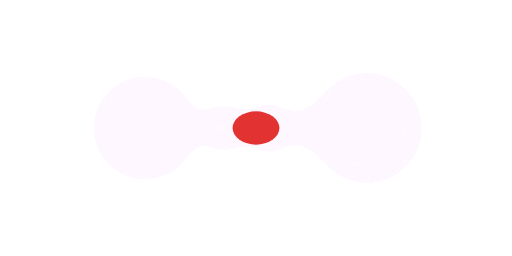
t = 0.00 s
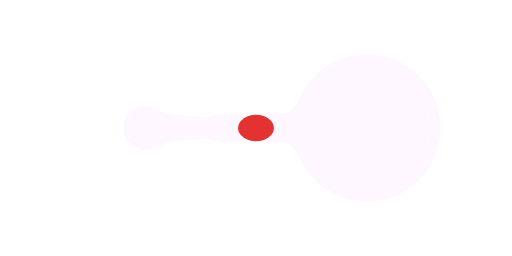
t = 0.56 s
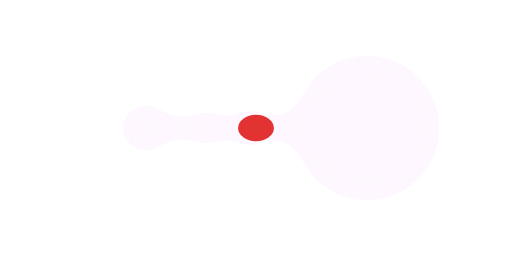
t = 1.06 s
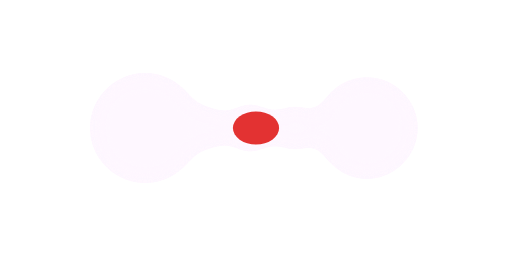
t = 1.61 s
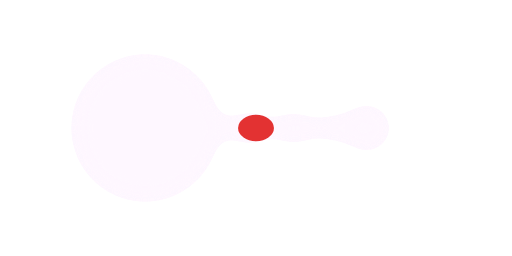
t = 2.16 s
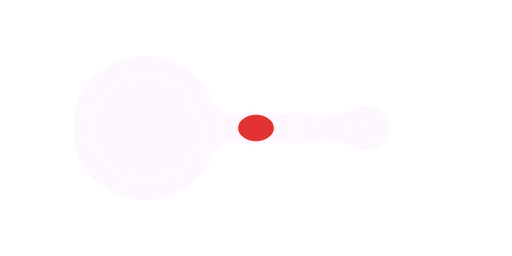
t = 2.66 s

The animated SVG that drew these frames (rendered in a browser with its animation timeline set to each time). Animation: 15 SMIL elements (animate=15); one cycle of 3.20 s, repeats indefinitely.

<?xml version="1.0" encoding="UTF-8"?>
<svg xmlns="http://www.w3.org/2000/svg" viewBox="0 0 120 60" width="480" height="240" style="color:#FEF7FF"><title>Mizan transfer loader</title><style>.body{fill:#FEF7FF}.red{fill:#E33232}.track{fill:#FEF7FF;opacity:.14}.tick{stroke:none}</style><defs><filter id="mzg1" x="-20" y="-40" width="160" height="140" filterUnits="userSpaceOnUse" color-interpolation-filters="sRGB"><feGaussianBlur in="SourceGraphic" stdDeviation="2.4" /><feColorMatrix values="1 0 0 0 0  0 1 0 0 0  0 0 1 0 0  0 0 0 36 -16.5" /></filter></defs><g filter="url(#mzg1)" class="body"><line x1="34" x2="86" y1="30" y2="30" stroke="currentColor" stroke-width="5.99" stroke-linecap="round"><animate attributeName="stroke-width" values="5.99;5.98;5.95;5.91;5.86;5.8;5.73;5.65;5.56;5.46;5.35;5.24;5.11;4.98;4.84;4.7;4.55;4.39;4.24;4.07;3.91;3.74;3.57;3.4;3.57;3.74;3.91;4.07;4.24;4.39;4.55;4.7;4.84;4.98;5.11;5.24;5.35;5.46;5.56;5.65;5.73;5.8;5.86;5.91;5.95;5.98;5.99;6;5.99;5.98;5.95;5.91;5.86;5.8;5.73;5.65;5.56;5.46;5.35;5.24;5.11;4.98;4.84;4.7;4.55;4.39;4.24;4.07;3.91;3.74;3.57;3.4;3.57;3.74;3.91;4.07;4.24;4.39;4.55;4.7;4.84;4.98;5.11;5.24;5.35;5.46;5.56;5.65;5.73;5.8;5.86;5.91;5.95;5.98;5.99;6;5.99" dur="3.2s" repeatCount="indefinite" calcMode="linear" /></line><circle cx="34" cy="30" r="12.06"><animate attributeName="r" values="12.06;11.63;11.19;10.74;10.27;9.8;9.31;8.82;8.31;7.8;7.28;6.75;6.21;5.67;5.5;5.5;5.5;5.5;5.5;5.5;5.5;5.5;5.5;5.5;5.5;5.5;5.5;5.5;5.5;5.5;5.5;5.5;5.5;5.67;6.21;6.75;7.28;7.8;8.31;8.82;9.31;9.8;10.27;10.74;11.19;11.63;12.06;12.47;12.87;13.26;13.63;13.99;14.33;14.66;14.98;15.27;15.55;15.82;16.06;16.29;16.5;16.7;16.88;17.03;17.17;17.3;17.4;17.48;17.55;17.6;17.63;17.64;17.63;17.6;17.55;17.48;17.4;17.3;17.17;17.03;16.88;16.7;16.5;16.29;16.06;15.82;15.55;15.27;14.98;14.66;14.33;13.99;13.63;13.26;12.87;12.47;12.06" dur="3.2s" repeatCount="indefinite" calcMode="linear" /></circle><circle cx="86" cy="30" r="12.87"><animate attributeName="r" values="12.87;13.26;13.63;13.99;14.33;14.66;14.98;15.27;15.55;15.82;16.06;16.29;16.5;16.7;16.88;17.03;17.17;17.3;17.4;17.48;17.55;17.6;17.63;17.64;17.63;17.6;17.55;17.48;17.4;17.3;17.17;17.03;16.88;16.7;16.5;16.29;16.06;15.82;15.55;15.27;14.98;14.66;14.33;13.99;13.63;13.26;12.87;12.47;12.06;11.63;11.19;10.74;10.27;9.8;9.31;8.82;8.31;7.8;7.28;6.75;6.21;5.67;5.5;5.5;5.5;5.5;5.5;5.5;5.5;5.5;5.5;5.5;5.5;5.5;5.5;5.5;5.5;5.5;5.5;5.5;5.5;5.67;6.21;6.75;7.28;7.8;8.31;8.82;9.31;9.8;10.27;10.74;11.19;11.63;12.06;12.47;12.87" dur="3.2s" repeatCount="indefinite" calcMode="linear" /></circle><circle cx="62.95" cy="30" r="5.74"><animate attributeName="cx" values="62.95;64.85;66.76;68.67;70.57;72.48;74.39;76.29;78.2;80.11;82.01;83.92;85.83;35.73;37.64;39.55;41.45;43.36;45.27;47.17;49.08;50.99;52.89;54.8;63.29;61.39;59.48;57.57;55.67;53.76;51.85;49.95;48.04;46.13;44.23;42.32;40.41;38.51;36.6;34.69;84.79;82.88;80.97;79.07;77.16;75.25;73.35;71.44;69.53;67.63;65.72;63.81;61.91;60;58.09;56.19;54.28;52.37;50.47;48.56;46.65;44.75;42.84;40.93;39.03;37.12;35.21;85.31;83.4;81.49;79.59;77.68;44.23;46.13;48.04;49.95;51.85;53.76;55.67;57.57;59.48;61.39;63.29;65.2;67.11;69.01;70.92;72.83;74.73;76.64;78.55;80.45;82.36;84.27;34.17;36.08;62.95" dur="3.2s" repeatCount="indefinite" calcMode="linear" /><animate attributeName="r" values="5.74;5.64;5.48;5.28;5.03;4.76;4.45;4.13;3.81;3.48;3.17;2.88;2.62;2.8;2.99;3.13;3.22;3.26;3.25;3.19;3.09;2.96;2.79;2.6;2.81;3.02;3.22;3.42;3.59;3.74;3.85;3.91;3.93;3.9;3.82;3.69;3.51;3.28;3.02;2.72;2.81;3.15;3.51;3.86;4.2;4.52;4.81;5.07;5.28;5.44;5.55;5.61;5.61;5.56;5.45;5.3;5.1;4.87;4.62;4.34;4.06;3.78;3.5;3.25;3.02;2.83;2.68;2.63;2.7;2.71;2.68;2.6;2.72;2.88;3.07;3.28;3.51;3.74;3.97;4.18;4.38;4.54;4.67;4.75;4.79;4.77;4.7;4.58;4.41;4.18;3.92;3.62;3.28;2.93;2.63;3;5.74" dur="3.2s" repeatCount="indefinite" calcMode="linear" /></circle><circle cx="73.35" cy="30" r="4.81"><animate attributeName="cx" values="73.35;75.25;77.16;79.07;80.97;82.88;84.79;34.69;36.6;38.51;40.41;42.32;44.23;46.13;48.04;49.95;51.85;53.76;55.67;57.57;59.48;61.39;63.29;65.2;52.89;50.99;49.08;47.17;45.27;43.36;41.45;39.55;37.64;35.73;85.83;83.92;82.01;80.11;78.2;76.29;74.39;72.48;70.57;68.67;66.76;64.85;62.95;61.04;59.13;57.23;55.32;53.41;51.51;49.6;47.69;45.79;43.88;41.97;40.07;38.16;36.25;34.35;84.44;82.53;80.63;78.72;76.81;74.91;73;71.09;69.19;67.28;54.63;56.53;58.44;60.35;62.25;64.16;66.07;67.97;69.88;71.79;73.69;75.6;77.51;79.41;81.32;83.23;85.13;35.04;36.95;38.85;40.76;42.67;44.57;46.48;73.35" dur="3.2s" repeatCount="indefinite" calcMode="linear" /><animate attributeName="r" values="4.81;4.52;4.2;3.86;3.51;3.15;2.81;2.72;3.02;3.28;3.51;3.69;3.82;3.9;3.93;3.91;3.85;3.74;3.59;3.42;3.22;3.02;2.81;2.6;2.79;2.96;3.09;3.19;3.25;3.26;3.22;3.13;2.99;2.8;2.62;2.88;3.17;3.48;3.81;4.13;4.45;4.76;5.03;5.28;5.48;5.64;5.74;5.79;5.79;5.73;5.61;5.45;5.24;4.99;4.71;4.41;4.1;3.78;3.46;3.16;2.89;2.64;2.77;2.93;3.05;3.12;3.14;3.11;3.04;2.93;2.78;2.6;2.8;3.01;3.22;3.43;3.62;3.79;3.92;4.02;4.07;4.07;4.03;3.93;3.78;3.58;3.34;3.06;2.75;2.79;3.14;3.49;3.85;4.19;4.5;4.79;4.81" dur="3.2s" repeatCount="indefinite" calcMode="linear" /></circle><circle cx="83.75" cy="30" r="3.03"><animate attributeName="cx" values="83.75;85.65;35.56;37.47;39.37;41.28;43.19;45.09;47;48.91;50.81;52.72;54.63;56.53;58.44;60.35;62.25;64.16;66.07;67.97;69.88;71.79;73.69;75.6;42.49;40.59;38.68;36.77;34.87;84.96;83.05;81.15;79.24;77.33;75.43;73.52;71.61;69.71;67.8;65.89;63.99;62.08;60.17;58.27;56.36;54.45;52.55;50.64;48.73;46.83;44.92;43.01;41.11;39.2;37.29;35.39;85.48;83.57;81.67;79.76;77.85;75.95;74.04;72.13;70.23;68.32;66.41;64.51;62.6;60.69;58.79;56.88;65.03;66.93;68.84;70.75;72.65;74.56;76.47;78.37;80.28;82.19;84.09;86;35.91;37.81;39.72;41.63;43.53;45.44;47.35;49.25;51.16;53.07;54.97;56.88;83.75" dur="3.2s" repeatCount="indefinite" calcMode="linear" /><animate attributeName="r" values="3.03;2.67;2.9;3.24;3.57;3.86;4.11;4.32;4.48;4.59;4.64;4.65;4.6;4.51;4.37;4.2;4;3.79;3.56;3.33;3.12;2.92;2.74;2.6;2.7;2.76;2.77;2.74;2.65;2.68;2.85;3.06;3.31;3.57;3.86;4.15;4.44;4.71;4.97;5.2;5.39;5.53;5.63;5.67;5.66;5.6;5.47;5.3;5.08;4.82;4.52;4.2;3.86;3.51;3.17;2.83;2.68;2.97;3.22;3.43;3.6;3.71;3.78;3.79;3.75;3.67;3.55;3.4;3.22;3.02;2.81;2.6;2.8;2.98;3.14;3.26;3.34;3.38;3.37;3.31;3.2;3.04;2.84;2.6;2.88;3.18;3.5;3.83;4.16;4.48;4.79;5.06;5.3;5.5;5.65;5.74;3.03" dur="3.2s" repeatCount="indefinite" calcMode="linear" /></circle><circle cx="42.15" cy="30" r="4.11"><animate attributeName="cx" values="42.15;44.05;45.96;47.87;49.77;51.68;53.59;55.49;57.4;59.31;61.21;63.12;65.03;66.93;68.84;70.75;72.65;74.56;76.47;78.37;80.28;82.19;84.09;86;84.09;82.19;80.28;78.37;76.47;74.56;72.65;70.75;68.84;66.93;65.03;63.12;61.21;59.31;57.4;55.49;53.59;51.68;49.77;47.87;45.96;44.05;42.15;40.24;38.33;36.43;34.52;84.61;82.71;80.8;78.89;76.99;75.08;73.17;71.27;69.36;67.45;65.55;63.64;61.73;59.83;57.92;56.01;54.11;52.2;50.29;48.39;46.48;75.43;77.33;79.24;81.15;83.05;84.96;34.87;36.77;38.68;40.59;42.49;44.4;46.31;48.21;50.12;52.03;53.93;55.84;57.75;59.65;61.56;63.47;65.37;67.28;42.15" dur="3.2s" repeatCount="indefinite" calcMode="linear" /><animate attributeName="r" values="4.11;4.41;4.68;4.9;5.07;5.19;5.26;5.27;5.23;5.14;5;4.82;4.61;4.38;4.13;3.87;3.62;3.38;3.16;2.97;2.81;2.7;2.62;2.6;2.62;2.7;2.81;2.97;3.16;3.38;3.62;3.87;4.13;4.38;4.61;4.82;5;5.14;5.23;5.27;5.26;5.19;5.07;4.9;4.68;4.41;4.11;3.78;3.43;3.06;2.7;2.86;3.2;3.51;3.79;4.04;4.23;4.38;4.47;4.51;4.5;4.44;4.34;4.19;4.02;3.81;3.6;3.38;3.16;2.95;2.76;2.6;2.72;2.81;2.85;2.84;2.78;2.68;2.67;2.87;3.1;3.35;3.64;3.93;4.23;4.52;4.8;5.06;5.28;5.46;5.6;5.69;5.72;5.7;5.63;5.5;4.11" dur="3.2s" repeatCount="indefinite" calcMode="linear" /></circle><circle cx="52.55" cy="30" r="5.47"><animate attributeName="cx" values="52.55;54.45;56.36;58.27;60.17;62.08;63.99;65.89;67.8;69.71;71.61;73.52;75.43;77.33;79.24;81.15;83.05;84.96;34.87;36.77;38.68;40.59;42.49;44.4;73.69;71.79;69.88;67.97;66.07;64.16;62.25;60.35;58.44;56.53;54.63;52.72;50.81;48.91;47;45.09;43.19;41.28;39.37;37.47;35.56;85.65;83.75;81.84;79.93;78.03;76.12;74.21;72.31;70.4;68.49;66.59;64.68;62.77;60.87;58.96;57.05;55.15;53.24;51.33;49.43;47.52;45.61;43.71;41.8;39.89;37.99;36.08;85.83;35.73;37.64;39.55;41.45;43.36;45.27;47.17;49.08;50.99;52.89;54.8;56.71;58.61;60.52;62.43;64.33;66.24;68.15;70.05;71.96;73.87;75.77;77.68;52.55" dur="3.2s" repeatCount="indefinite" calcMode="linear" /><animate attributeName="r" values="5.47;5.6;5.66;5.67;5.63;5.53;5.39;5.2;4.97;4.71;4.44;4.15;3.86;3.57;3.31;3.06;2.85;2.68;2.65;2.74;2.77;2.76;2.7;2.6;2.74;2.92;3.12;3.33;3.56;3.79;4;4.2;4.37;4.51;4.6;4.65;4.64;4.59;4.48;4.32;4.11;3.86;3.57;3.24;2.9;2.67;3.03;3.4;3.74;4.07;4.36;4.62;4.83;4.99;5.1;5.15;5.16;5.1;5;4.86;4.68;4.46;4.23;3.99;3.74;3.49;3.26;3.06;2.88;2.75;2.65;2.6;2.6;2.64;2.74;2.87;3.05;3.26;3.49;3.74;4;4.27;4.52;4.75;4.96;5.13;5.26;5.34;5.37;5.35;5.27;5.14;4.95;4.72;4.45;4.14;5.47" dur="3.2s" repeatCount="indefinite" calcMode="linear" /></circle></g><ellipse class="red" cx="60" cy="30.00" rx="5.49" ry="3.9"><animate attributeName="rx" values="5.49;5.17;4.86;4.56;4.26;4.2;4.2;4.2;4.2;4.2;4.2;4.2;4.2;4.2;4.2;4.2;4.2;4.2;4.2;4.2;4.2;4.2;4.2;4.2;4.2;4.2;4.2;4.2;4.2;4.2;4.2;4.2;4.2;4.2;4.2;4.2;4.2;4.2;4.2;4.2;4.2;4.2;4.26;4.56;4.86;5.17;5.49;5.8;5.49;5.17;4.86;4.56;4.26;4.2;4.2;4.2;4.2;4.2;4.2;4.2;4.2;4.2;4.2;4.2;4.2;4.2;4.2;4.2;4.2;4.2;4.2;4.2;4.2;4.2;4.2;4.2;4.2;4.2;4.2;4.2;4.2;4.2;4.2;4.2;4.2;4.2;4.2;4.2;4.2;4.2;4.26;4.56;4.86;5.17;5.49;5.8;5.49" dur="3.2s" repeatCount="indefinite" calcMode="linear" /><animate attributeName="ry" values="3.9;3.71;3.51;3.32;3.14;3.1;3.1;3.1;3.1;3.1;3.1;3.1;3.1;3.1;3.1;3.1;3.1;3.1;3.1;3.1;3.1;3.1;3.1;3.1;3.1;3.1;3.1;3.1;3.1;3.1;3.1;3.1;3.1;3.1;3.1;3.1;3.1;3.1;3.1;3.1;3.1;3.1;3.14;3.32;3.51;3.71;3.9;4.1;3.9;3.71;3.51;3.32;3.14;3.1;3.1;3.1;3.1;3.1;3.1;3.1;3.1;3.1;3.1;3.1;3.1;3.1;3.1;3.1;3.1;3.1;3.1;3.1;3.1;3.1;3.1;3.1;3.1;3.1;3.1;3.1;3.1;3.1;3.1;3.1;3.1;3.1;3.1;3.1;3.1;3.1;3.14;3.32;3.51;3.71;3.9;4.1;3.9" dur="3.2s" repeatCount="indefinite" calcMode="linear" /></ellipse></svg>
